Labelled photos from "dataset", an image-classification folder in nongtiny/RPS-recognition. The possible labels are: paper, rock, scissor.

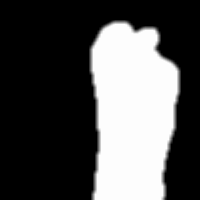
Label: rock

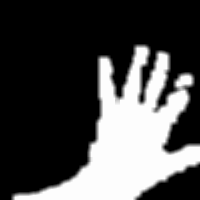
Label: paper

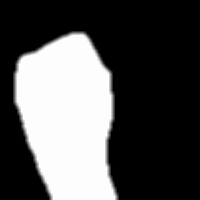
Label: rock

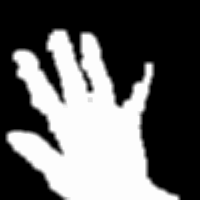
Label: paper

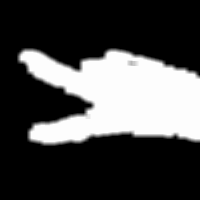
Label: scissor

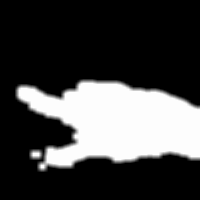
Label: scissor
